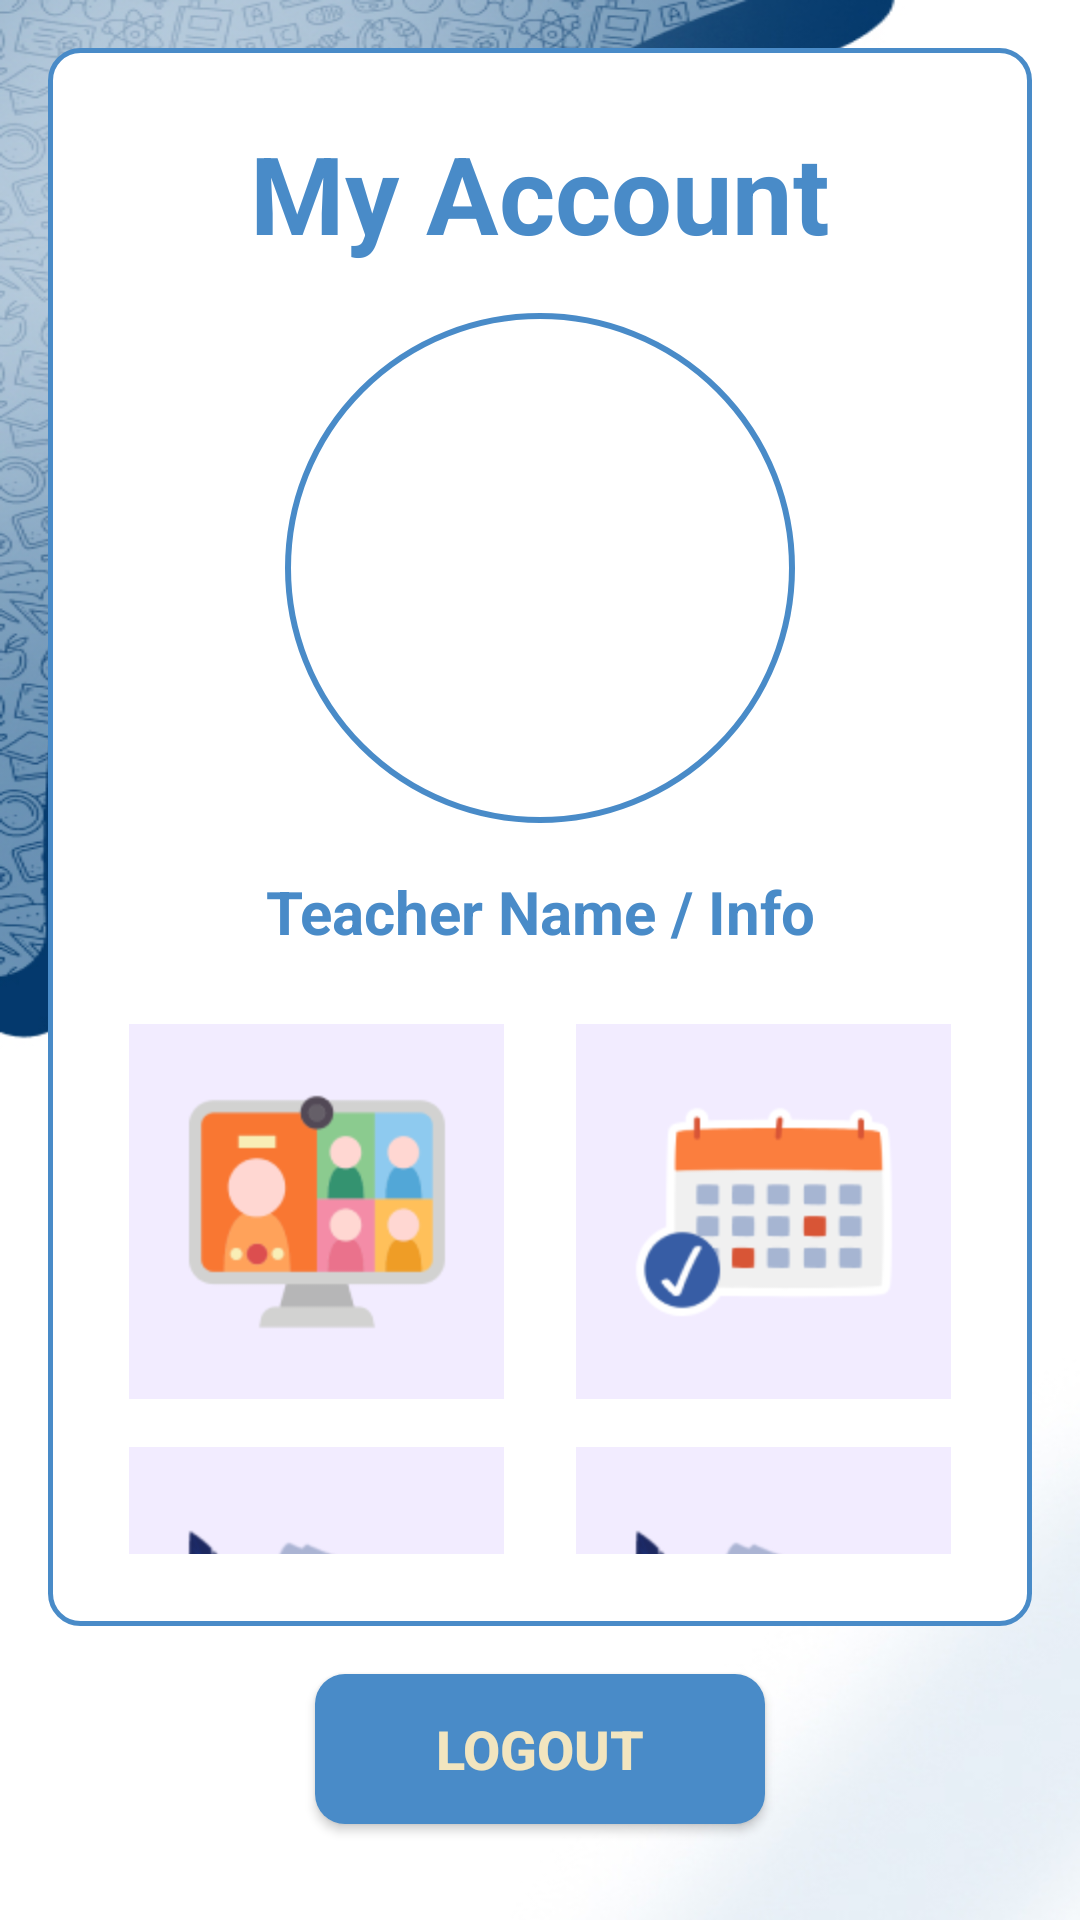

The Android layout XML behind this screen, and the referenced resources:
<!-- AndroidManifest.xml: application theme Theme.TutorLink -->
<!-- res/layout/activity_teacher.xml -->
<?xml version="1.0" encoding="utf-8"?>
<androidx.constraintlayout.widget.ConstraintLayout xmlns:android="http://schemas.android.com/apk/res/android"
    xmlns:app="http://schemas.android.com/apk/res-auto"
    xmlns:tools="http://schemas.android.com/tools"
    android:layout_width="match_parent"
    android:layout_height="match_parent"
    android:background="@drawable/pagebkg_main"
    tools:context=".activities.TeacherMainView">

    
    <androidx.constraintlayout.widget.ConstraintLayout
        android:id="@+id/container"
        android:layout_width="0dp"
        android:layout_height="0dp"
        android:layout_margin="16dp"
        android:background="@drawable/container_background"
        android:padding="24dp"
        app:layout_constraintTop_toTopOf="parent"
        app:layout_constraintStart_toStartOf="parent"
        app:layout_constraintEnd_toEndOf="parent"
        app:layout_constraintBottom_toTopOf="@+id/btn_logout">

        
        <TextView
            android:id="@+id/textView7"
            android:layout_width="0dp"
            android:layout_height="wrap_content"
            android:text="My Account"
            android:textAlignment="center"
            android:textAppearance="@style/TextAppearance.AppCompat.Display1"
            android:textColor="@color/teal_blue"
            android:textSize="36sp"
            android:textStyle="bold"
            app:layout_constraintTop_toTopOf="parent"
            app:layout_constraintStart_toStartOf="parent"
            app:layout_constraintEnd_toEndOf="parent" />

        
        <ImageView
            android:id="@+id/profilePictureTeacher"
            android:layout_width="170dp"
            android:layout_height="170dp"
            android:layout_marginTop="16dp"
            android:contentDescription="Teacher profile picture"
            android:scaleType="centerCrop"
            android:background="@drawable/circle_background"
            app:layout_constraintTop_toBottomOf="@id/textView7"
            app:layout_constraintStart_toStartOf="parent"
            app:layout_constraintEnd_toEndOf="parent"
            tools:srcCompat="@tools:sample/avatars" />

        
        <TextView
            android:id="@+id/credentials"
            android:layout_width="0dp"
            android:layout_height="wrap_content"
            android:layout_marginTop="16dp"
            android:text="Teacher Name / Info"
            android:textAlignment="center"
            android:textColor="@color/teal_blue"
            android:textSize="20sp"
            android:textStyle="bold"
            app:layout_constraintTop_toBottomOf="@id/profilePictureTeacher"
            app:layout_constraintStart_toStartOf="parent"
            app:layout_constraintEnd_toEndOf="parent" />

        
        <LinearLayout
            android:id="@+id/row1"
            android:layout_width="match_parent"
            android:layout_height="wrap_content"
            android:layout_marginTop="24dp"
            android:gravity="center"
            android:orientation="horizontal"
            app:layout_constraintTop_toBottomOf="@id/credentials"
            app:layout_constraintStart_toStartOf="parent"
            app:layout_constraintEnd_toEndOf="parent">

            <ImageButton
                android:id="@+id/btnTeacherMeetings"
                android:layout_width="125dp"
                android:layout_height="125dp"
                android:contentDescription="@string/my_meetings"
                android:background="?attr/selectableItemBackgroundBorderless"
                app:srcCompat="@mipmap/meetings" />

            <ImageButton
                android:id="@+id/btnTeacherTerms"
                android:layout_width="125dp"
                android:layout_height="125dp"
                android:layout_marginStart="24dp"
                android:contentDescription="Set Schedule"
                android:background="?attr/selectableItemBackgroundBorderless"
                app:srcCompat="@mipmap/terms" />
        </LinearLayout>

        
        <LinearLayout
            android:id="@+id/row2"
            android:layout_width="match_parent"
            android:layout_height="wrap_content"
            android:layout_marginTop="16dp"
            android:gravity="center"
            android:orientation="horizontal"
            app:layout_constraintTop_toBottomOf="@id/row1"
            app:layout_constraintStart_toStartOf="parent"
            app:layout_constraintEnd_toEndOf="parent">

            <ImageButton
                android:id="@+id/btnSubjects"
                android:layout_width="125dp"
                android:layout_height="125dp"
                android:contentDescription="@string/subjects"
                android:background="?attr/selectableItemBackgroundBorderless"
                app:srcCompat="@mipmap/subjects" />

            <ImageButton
                android:id="@+id/btnViewSchedule"
                android:layout_width="125dp"
                android:layout_height="125dp"
                android:layout_marginStart="24dp"
                android:contentDescription="View Schedule"
                android:background="?attr/selectableItemBackgroundBorderless"
                app:srcCompat="@mipmap/subjects" />
        </LinearLayout>
    </androidx.constraintlayout.widget.ConstraintLayout>

    
    <Button
        android:id="@+id/btn_logout"
        android:layout_width="150dp"
        android:layout_height="50dp"
        android:layout_marginBottom="32dp"
        android:background="@drawable/button_background"
        android:text="Logout"
        android:textColor="@color/beige"
        android:textSize="18sp"
        android:textStyle="bold"
        app:layout_constraintBottom_toBottomOf="parent"
        app:layout_constraintStart_toStartOf="parent"
        app:layout_constraintEnd_toEndOf="parent" />
</androidx.constraintlayout.widget.ConstraintLayout>
<!-- resources referenced by this layout -->
<resources>
  <color name="beige">#F2E5BF</color>
  <color name="teal_blue">#498BC8</color>
  <!-- drawable button_background (drawable) -->
  <selector xmlns:android="http://schemas.android.com/apk/res/android">
      <item android:state_pressed="true">
          <shape android:shape="rectangle">
              <corners android:radius="10dp"/>
              <solid android:color="@color/blue_cream"/>
          </shape>
      </item>
      <item>
          <shape android:shape="rectangle">
              <corners android:radius="10dp"/>
              <solid android:color="@color/teal_blue"/>
          </shape>
      </item>
  </selector>
  <!-- drawable circle_background (drawable) -->
  <?xml version="1.0" encoding="utf-8"?>
  <shape xmlns:android="http://schemas.android.com/apk/res/android"
      android:shape="oval">
  
      <solid android:color="@color/white" />
      <stroke
          android:width="2dp"
          android:color="@color/teal_blue" />
      <size
          android:width="120dp"
          android:height="120dp" />
  </shape>
  <!-- drawable container_background (drawable) -->
  <?xml version="1.0" encoding="utf-8"?>
  <shape xmlns:android="http://schemas.android.com/apk/res/android"
      android:shape="rectangle">
  
      <solid
          android:color="@color/white"/>
  
      <stroke
          android:width="1.5dp"
          android:color="@color/teal_blue"/>
  
  
      <corners
          android:radius="10dp"/>
  
  
  </shape>
  <!-- drawable pagebkg_main: jpg bitmap (drawable, 132987 bytes) -->
  <!-- mipmap meetings: png bitmap (mipmap-hdpi, 6232 bytes) -->
  <!-- mipmap subjects: png bitmap (mipmap-hdpi, 17307 bytes) -->
  <!-- mipmap terms: png bitmap (mipmap-hdpi, 5806 bytes) -->
  <style name="Theme.TutorLink" parent="Theme.MaterialComponents.DayNight.DarkActionBar">
      
      <item name="colorPrimary">@color/teal_200</item>
      <item name="colorPrimaryVariant">@color/teal_200</item>
      <item name="colorOnPrimary">@color/white</item>
      
      <item name="colorSecondary">@color/teal_200</item>
      <item name="colorSecondaryVariant">@color/teal_700</item>
      <item name="colorOnSecondary">@color/black</item>
      
      <item name="android:statusBarColor">@color/teal_200</item>
      
      
      
  </style>
  <color name="blue_cream">#D2E0FB</color>
  <color name="white">#FFFFFFFF</color>
  <color name="teal_200">#FF03DAC5</color>
  <color name="teal_700">#FF018786</color>
  <color name="black">#FF000000</color>
</resources>
